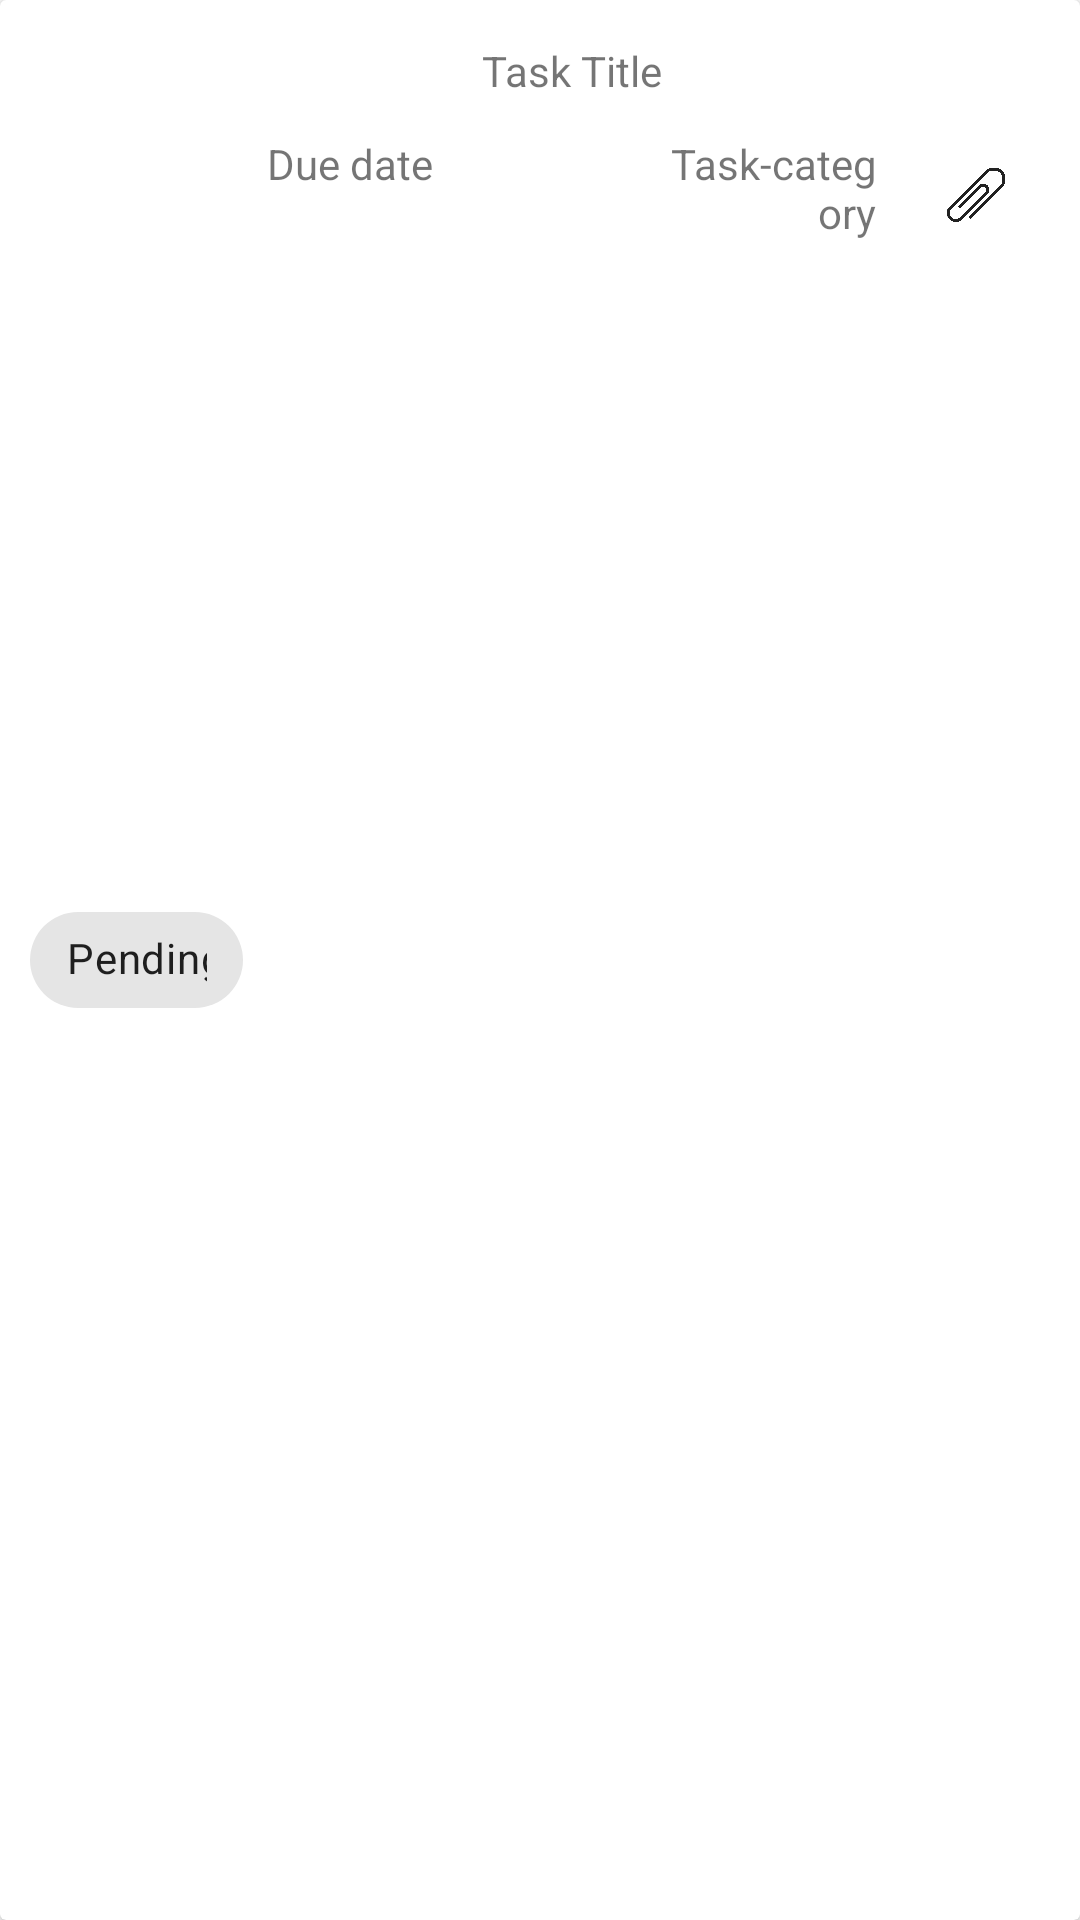

Produce the Android XML layout that renders to this screen, including the resource entries it uses.
<!-- AndroidManifest.xml: application theme Theme.PAM_ListaTODO -->
<!-- res/layout/task_row.xml -->
<?xml version="1.0" encoding="utf-8"?>
<androidx.cardview.widget.CardView xmlns:android="http://schemas.android.com/apk/res/android"
    xmlns:app="http://schemas.android.com/apk/res-auto"
    android:layout_width="match_parent"
    android:layout_height="wrap_content"
    android:orientation="vertical">

    <LinearLayout
        android:layout_width="match_parent"
        android:layout_height="match_parent"
        android:orientation="horizontal"
        android:padding="10dp">

        <com.google.android.material.chip.Chip
            android:id="@+id/task_done_chip"
            android:layout_width="0dp"
            android:layout_height="wrap_content"
            android:layout_gravity="center"
            android:layout_weight="1.3"
            android:background="#FFFFFF"
            android:text="Pending"
            android:textAlignment="center" />

        <LinearLayout
            android:layout_width="0dp"
            android:layout_height="wrap_content"
            android:layout_weight="4"
            android:orientation="vertical">

            <TextView
                android:id="@+id/task_title"
                android:paddingTop="4dp"
                android:paddingBottom="4dp"
                android:layout_width="wrap_content"
                android:layout_height="wrap_content"
                android:text="@string/task_title"
                android:layout_gravity="center"
                android:textAlignment="center" />

            <LinearLayout
                android:layout_width="match_parent"
                android:layout_height="wrap_content"
                android:orientation="horizontal">

                <TextView
                    android:id="@+id/task_deadline"
                    android:padding="8dp"
                    android:layout_width="0dp"
                    android:layout_height="wrap_content"
                    android:layout_weight="3"
                    android:text="Due date" />

                <TextView
                    android:id="@+id/task_category"
                    android:padding="8dp"
                    android:layout_width="0dp"
                    android:layout_height="wrap_content"
                    android:layout_weight="2.1"
                    android:textAlignment="viewEnd"
                    android:text="Task-category" />
            </LinearLayout>

        </LinearLayout>

        <LinearLayout
            android:layout_width="wrap_content"
            android:layout_height="wrap_content"
            android:orientation="vertical">

            <ImageView
                android:id="@+id/task_delete"
                android:layout_width="40dp"
                android:layout_height="40dp"
                android:layout_gravity="center"
                android:layout_marginStart="5dp"
                android:layout_marginEnd="5dp"
                app:srcCompat="@drawable/bin" />

            <ImageView
                android:id="@+id/task_attachment"
                android:layout_marginTop="5dp"
                android:layout_width="20dp"
                android:layout_height="20dp"
                android:layout_gravity="center"
                android:layout_marginStart="5dp"
                android:layout_marginEnd="5dp"
                app:srcCompat="@drawable/paperclip" />
        </LinearLayout>
    </LinearLayout>

</androidx.cardview.widget.CardView>
<!-- resources referenced by this layout -->
<resources>
  <!-- drawable paperclip: png bitmap (drawable, 173607 bytes) -->
  <string name="task_title">Task Title</string>
  <style name="Theme.PAM_ListaTODO" parent="Theme.MaterialComponents.DayNight.DarkActionBar">
          
          <item name="colorPrimary">@color/light_red</item>
          <item name="colorPrimaryVariant">@color/red</item>
          <item name="colorOnPrimary">@color/white</item>
          
          <item name="colorSecondary">@color/light_red</item>
          <item name="colorSecondaryVariant">@color/red</item>
          <item name="colorOnSecondary">@color/black</item>
          
          <item name="android:statusBarColor">?attr/colorPrimaryVariant</item>
          
      </style>
  <color name="light_red">#FFa11d13</color>
  <color name="red">#FF73160f</color>
  <color name="white">#FFFFFFFF</color>
  <color name="black">#FF000000</color>
</resources>
